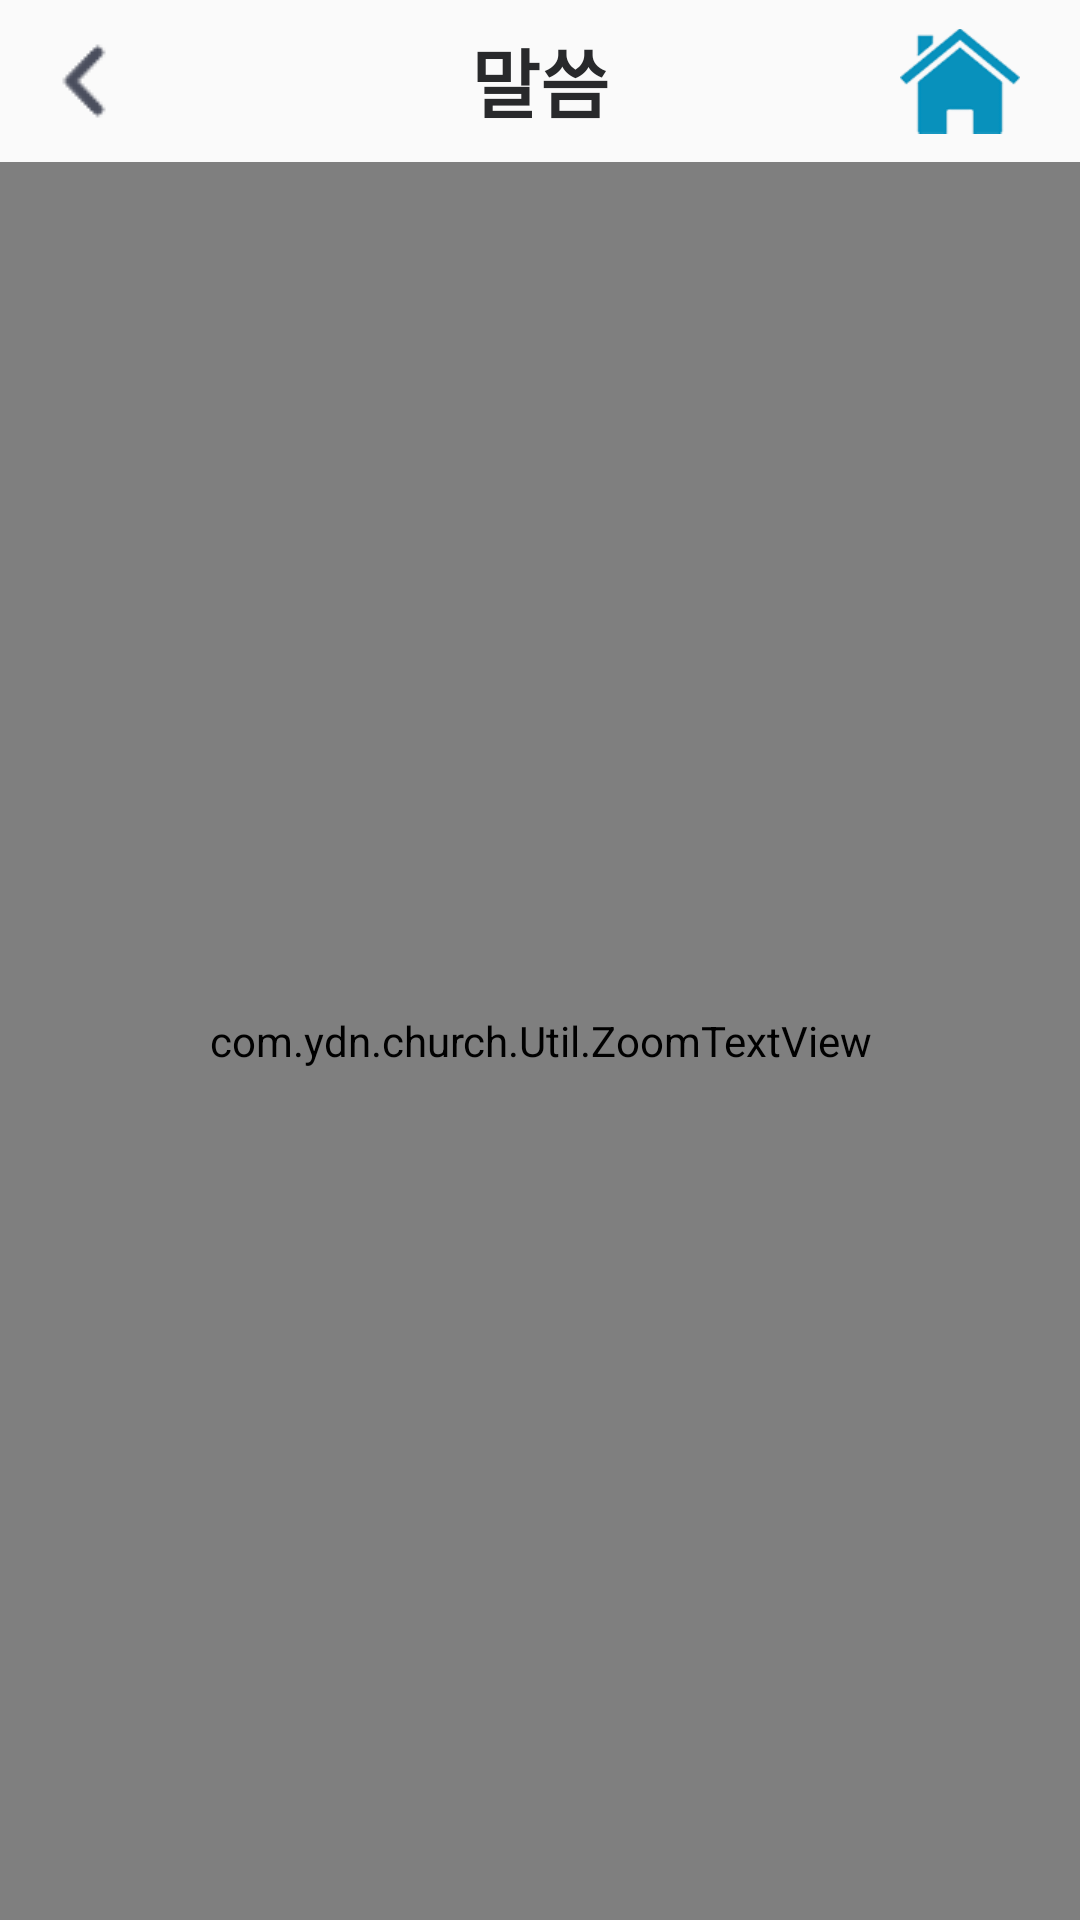

Reconstruct the res/layout file that produces this screen, plus the resources it refers to.
<!-- AndroidManifest.xml: application theme AppTheme -->
<!-- res/layout/malsseum_header_content.xml -->
<?xml version="1.0" encoding="utf-8"?>
<RelativeLayout
    android:orientation="vertical"
    xmlns:android="http://schemas.android.com/apk/res/android"
    xmlns:tools="http://schemas.android.com/tools"
    android:layout_width="match_parent"
    android:layout_height="match_parent"
    tools:context=".MalsseumHeaderContentActivity">
    <Toolbar
        android:id="@+id/malsseum_header_content_top_toolbar"
        style="@style/toolBar">
        <RelativeLayout
            android:layout_width="match_parent"
            android:layout_height="match_parent">

            <ImageView
                android:id="@+id/malsseum_header_content_back_btn"
                android:layout_width="wrap_content"
                android:layout_height="match_parent"
                android:layout_alignParentLeft="true"
                android:layout_alignParentTop="true"
                android:layout_marginLeft="2dp"
                android:layout_marginTop="0dp"
                android:src="@drawable/btn_arrow_back" />
            <TextView
                android:id="@+id/malsseum_header_content_title"
                android:layout_centerHorizontal="true"
                android:textStyle="bold"
                android:textColor="#28292B"
                android:textSize="25dp"
                android:gravity="center"
                android:layout_width="wrap_content"
                android:layout_height="match_parent"
                android:text="말씀"/>
            <ImageView
                android:id="@+id/malsseum_header_content_home_btn"
                android:layout_marginRight="20dp"
                android:layout_alignParentRight="true"
                android:src="@drawable/home"
                android:layout_width="40dp"
                android:layout_height="wrap_content" />
        </RelativeLayout>
    </Toolbar>
    <com.ydn.church.Util.ZoomTextView
        android:layout_below="@+id/malsseum_header_content_top_toolbar"
        android:layout_centerInParent="true"
        android:textSize="20dp"
        android:gravity="center"
        android:id="@+id/malsseum_header_content_tv"
        android:layout_width="match_parent"
        android:layout_height="match_parent">
    </com.ydn.church.Util.ZoomTextView>

</RelativeLayout>
<!-- resources referenced by this layout -->
<resources>
  <!-- drawable btn_arrow_back: png bitmap (drawable, 727 bytes) -->
  <!-- drawable home: png bitmap (drawable, 8330 bytes) -->
  <style name="toolBar" parent="Base.Widget.AppCompat.Toolbar.Button.Navigation">
          <item name="android:layout_width">match_parent</item>
          <item name="android:layout_height">54dp</item>
          <item name="android:gravity">center</item>
          <item name="android:contentInsetStart">0dp</item>
      </style>
  <style name="AppTheme" parent="Theme.AppCompat.Light.DarkActionBar">
          
          <item name="colorPrimary">@color/colorPrimary</item>
          <item name="colorPrimaryDark">@color/colorPrimaryDark</item>
          <item name="colorAccent">@color/colorAccent</item>
          <item name="windowNoTitle">true</item>
      </style>
  <!-- not gathered from this repository: default colours our renderer supplied (Android Studio template values) -->
  <color name="colorPrimary">#FF6200EE</color>
  <color name="colorPrimaryDark">#FF3700B3</color>
  <color name="colorAccent">#FF03DAC5</color>
</resources>
